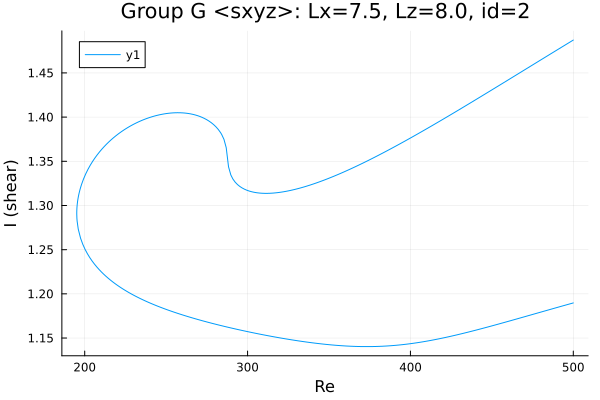

Source data for this figure (header and first rows):
Re, shear
500.0, 1.487
499.7, 1.487
498.3, 1.485
496.9, 1.484
495.5, 1.482
494, 1.481
492.6, 1.479
491.2, 1.477
489.8, 1.476
488.4, 1.474
487, 1.473
485.6, 1.471
484.1, 1.469
482.7, 1.468
481.3, 1.466
479.9, 1.465
478.5, 1.463
477.1, 1.461
475.7, 1.46
474.2, 1.458
472.8, 1.457
471.4, 1.455
470, 1.453
468.6, 1.452
467.2, 1.45
465.8, 1.449
464.3, 1.447
462.9, 1.445
461.5, 1.444
460.1, 1.442
458.7, 1.441
457.3, 1.439
455.9, 1.437
454.4, 1.436
453, 1.434
451.6, 1.433
450.2, 1.431
449.1, 1.43
447.7, 1.428
446.3, 1.427
444.8, 1.425
443.4, 1.423
442.5, 1.422
441.1, 1.421
439.7, 1.419
438.2, 1.418
436.8, 1.416
435.4, 1.414
434.5, 1.413
433.1, 1.412
431.7, 1.41
430.2, 1.409
428.8, 1.407
427.4, 1.406
426, 1.404
424.6, 1.403
423.2, 1.401
421.8, 1.399
420.3, 1.398
418.9, 1.396
... 453 more rows
